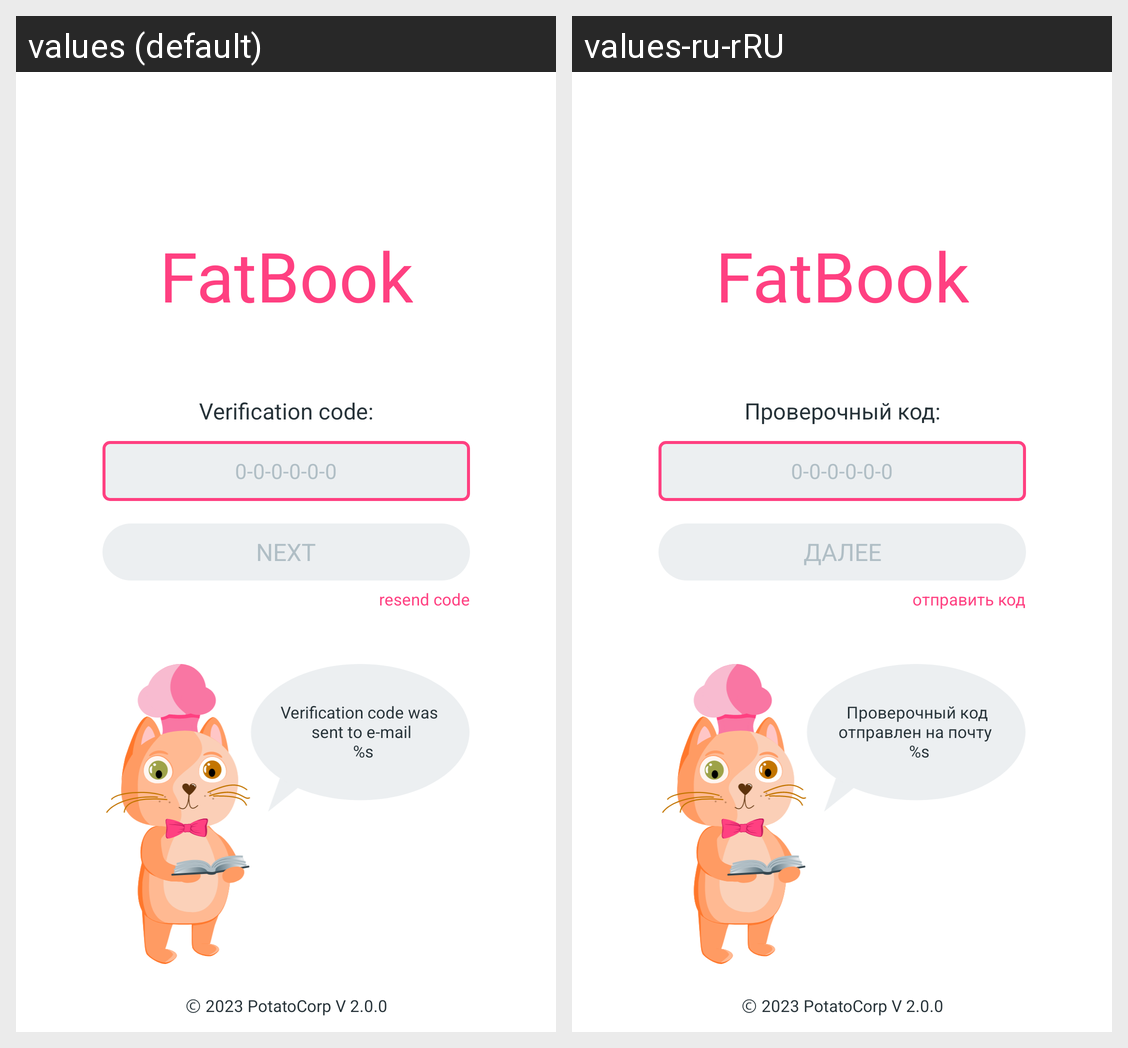

The same Android screen rendered under two of its app's locales, left to right. List the strings drawn on it with the default value and each locale's translation.
Android screen res/layout/fragment_login_recover_pass_verification_code.xml rendered under 2 locales, left to right: values (default), values-ru-rRU. Device: Nexus 5 (rendered at 1080×1920; each locale shown at half size, 540×960, under a caption strip naming it); theme Theme.FatBook.
Strings drawn on this screen, with the default value and each locale's value (text and hints the layout hard-codes, and strings that could not be matched under every locale, appear in the picture but are not listed):

app_name
  values: FatBook
  values-ru-rRU: FatBook  [not translated; the default value is used]

btn_next_verification_code
  values: next
  values-ru-rRU: далее

resend_verification_code
  values: resend code
  values-ru-rRU: отправить код

adds_verification_code
  values: Verification code:
  values-ru-rRU: Проверочный код:

hint_verification_code
  values: 0-0-0-0-0-0
  values-ru-rRU: 0-0-0-0-0-0  [not translated; the default value is used]

dialog_recover_pass_vcode
  values: Verification code was 
       sent to e-mail 
       %s
  values-ru-rRU: Проверочный код отправлен на почту 
       %s

tag_copyright
  values: Ⓒ 2023 PotatoCorp V 2.0.0
  values-ru-rRU: Ⓒ 2023 PotatoCorp V 2.0.0  [not translated; the default value is used]
